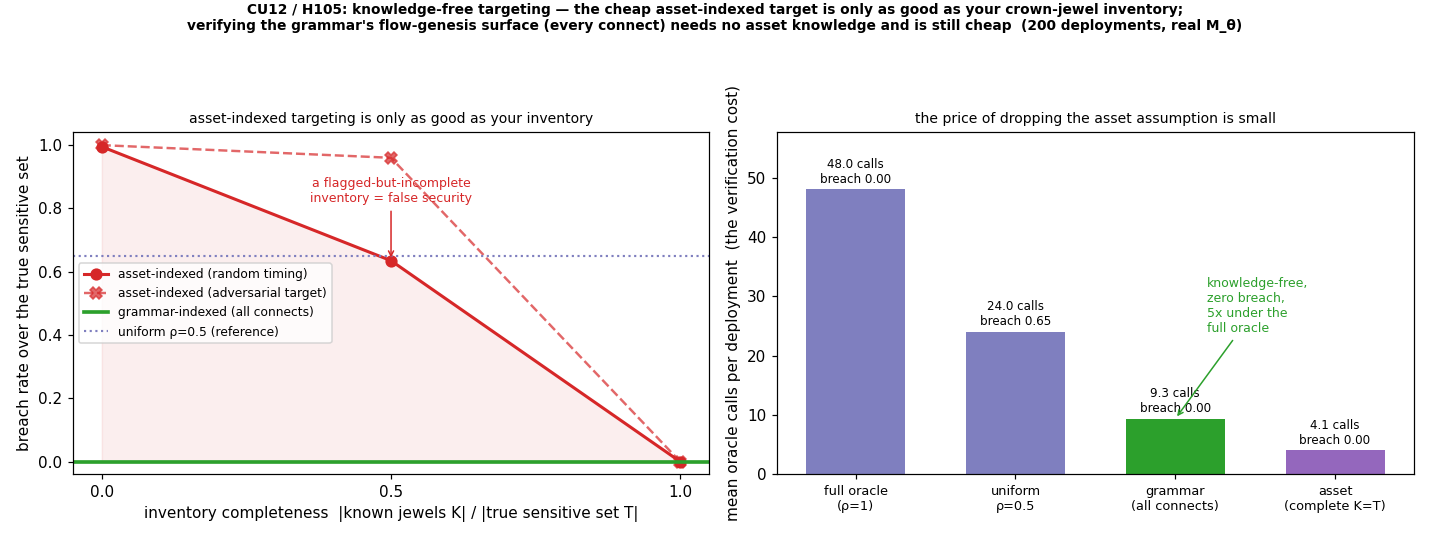

The table this chart was drawn from, first rows:
schedule, label, inventory_frac, breach_random, breach_adversarial, mean_calls, n_episodes, horizon
uniform, uniform ρ=0.5, , 0.65, 0.65, 24, 200, 48
uniform, uniform ρ=1, , 0.000000, 0.000000, 48, 200, 48
asset, asset K={∅}, 0.000, 0.995, 1, 0.000000, 200, 48
asset, asset K={h0}, 0.500, 0.635, 0.96, 2.025, 200, 48
asset, asset K={h0+h4}, 1.000, 0.000000, 0.000000, 4.07, 200, 48
grammar, grammar (all connects), , 0.000000, 0.000000, 9.35, 200, 48
